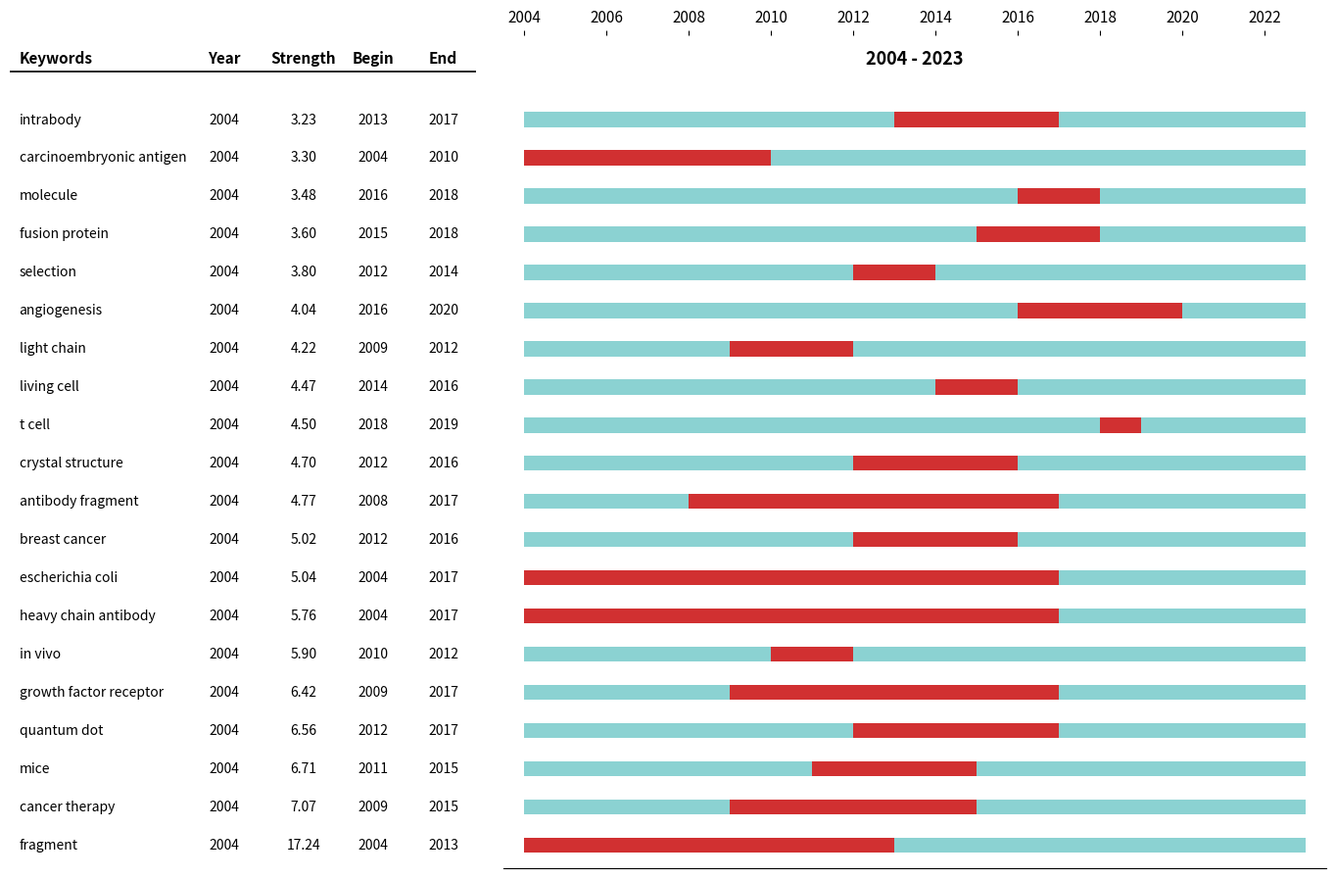

Write Python code to recreate this figure. (Note: this script raises an exception after producing the figure.)
import matplotlib.pyplot as plt
import pandas as pd
import numpy as np

# ================== 1. 数据（不变） ==================
data = {
    "Keywords": [
        "fragment", "heavy chain antibody", "escherichia coli", "carcinoembryonic antigen",
        "antibody fragment", "cancer therapy", "growth factor receptor", "light chain",
        "in vivo", "mice", "quantum dot", "breast cancer", "crystal structure",
        "selection", "intrabody", "living cell", "fusion protein", "angiogenesis",
        "molecule", "t cell"
    ],
    "Year": [2004]*20,
    "Strength": [17.24, 5.76, 5.04, 3.3, 4.77, 7.07, 6.42, 4.22, 5.9, 6.71,
                  6.56, 5.02, 4.7, 3.8, 3.23, 4.47, 3.6, 4.04, 3.48, 4.5],
    "Begin": [2004, 2004, 2004, 2004, 2008, 2009, 2009, 2009, 2010, 2011,
              2012, 2012, 2012, 2012, 2013, 2014, 2015, 2016, 2016, 2018],
    "End":   [2013, 2017, 2017, 2010, 2017, 2015, 2017, 2012, 2012, 2015,
              2017, 2016, 2016, 2014, 2017, 2016, 2018, 2020, 2018, 2019]
}
df = pd.DataFrame(data)
df = df.sort_values("Strength", ascending=False).reset_index(drop=True)

# ================== 2. 画布布局（再次加宽左侧） ==================
fig = plt.figure(figsize=(14, 10))

# 【调整】左侧 0.34，右侧从 0.38 开始，宽度 0.60
ax1 = fig.add_axes([0.02, 0.08, 0.34, 0.85])
ax2 = fig.add_axes([0.38, 0.08, 0.60, 0.85])

n = len(df)
y_pos = np.arange(n)
bar_h = 0.4
t0, t1 = 2004, 2023

COLOR_BURST = "#D62728"
COLOR_NORMAL = "#7FCDCD"

# ================== 3. 右侧时间条（不变） ==================
for i, row in df.iterrows():
    y = y_pos[i]
    ax2.barh(y, t1 - t0, left=t0, height=bar_h,
             color=COLOR_NORMAL, edgecolor='none', alpha=0.9)
    ax2.barh(y, row["End"] - row["Begin"], left=row["Begin"], height=bar_h,
             color=COLOR_BURST, edgecolor='none', alpha=0.95)

ax2.set_xlim(2003.5, 2023.5)
ax2.set_ylim(-0.6, n + 1.2)
ax2.set_yticks([])
ax2.set_xticks(range(2004, 2024, 2))
ax2.tick_params(axis='x', labelsize=11)
ax2.spines['top'].set_visible(False)
ax2.spines['right'].set_visible(False)
ax2.spines['left'].set_visible(False)
ax2.xaxis.tick_top()
ax2.xaxis.set_label_position('top')
ax2.text(2013.5, n + 0.6, "2004 - 2023", fontsize=13, fontweight='bold',
         va='center', ha='center')

# ================== 4. 左侧文字表格（重点调整） ==================
ax1.set_xlim(0, 1)
ax1.set_ylim(-0.6, n + 1.2)
ax1.axis('off')

headers = ["Keywords", "Year", "Strength", "Begin", "End"]

# 【核心调整】列间距进一步拉大
# 0.02(左对齐) | 0.46 | 0.63 | 0.78 | 0.93
# 这样相邻列间距 >= 0.15，文字不会重叠
col_x = [0.02, 0.46, 0.63, 0.78, 0.93]
header_y = n + 0.6

# 画表头：Keywords 左对齐，其余居中
for h, x in zip(headers, col_x):
    align = 'left' if x == col_x[0] else 'center'
    ax1.text(x, header_y, h, fontsize=11, fontweight='bold', va='center', ha=align)

# 分隔线
ax1.plot([0, 1], [header_y - 0.35, header_y - 0.35], color='black', linewidth=1.2)

# 画数据行
for i, row in df.iterrows():
    y = y_pos[i]
    ax1.text(col_x[0], y, row["Keywords"], fontsize=10, va='center', ha='left')
    ax1.text(col_x[1], y, str(row["Year"]), fontsize=10, va='center', ha='center')
    ax1.text(col_x[2], y, f"{row['Strength']:.2f}", fontsize=10, va='center', ha='center')
    ax1.text(col_x[3], y, str(row["Begin"]), fontsize=10, va='center', ha='center')
    ax1.text(col_x[4], y, str(row["End"]), fontsize=10, va='center', ha='center')

plt.savefig('/mnt/agents/output/burst_timeline_v4.png', dpi=200, bbox_inches='tight',
            facecolor='white', edgecolor='none')
plt.show()
print("表头间距已彻底拉开！")
